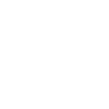
t = 0.00 s
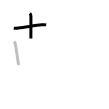
t = 2.25 s
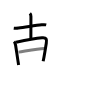
t = 4.50 s
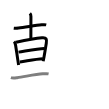
t = 6.50 s
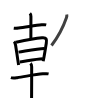
t = 8.75 s
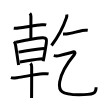
t = 11.00 s

The animated SVG that drew these frames (rendered in a browser with its animation timeline set to each time). Animation: 11 SMIL elements (animate=11); one cycle of 11.00 s.

<svg width="109px" height="109px" viewBox="0 0 px 109px" xmlns="http://www.w3.org/2000/svg" xmlns:xlink="http://www.w3.org/1999/xlink" xml:space="preserve" version="1.1"  baseProfile="full">
<path d="M13.77,28.16c1.98,0.22,3.25,0.14,4.75-0.05c6.93-0.88,17.27-2.67,23.1-3.29c1.54-0.16,3.09-0.29,4.62,0.04" style="fill:none;stroke:black;stroke-width:3;opacity:0">
  <animate attributeType="CSS" attributeName="opacity" from="0" to="1" begin="0s" dur="1s" repeatCount="0" fill="freeze" />
</path>
<path d="M29.87,13.38c0.81,0.81,1.06,1.99,1.06,3.23c0,3.14-0.06,10.76-0.06,22.01" style="fill:none;stroke:black;stroke-width:3;opacity:0">
  <animate attributeType="CSS" attributeName="opacity" from="0" to="1" begin="1s" dur="1s" repeatCount="0" fill="freeze" />
</path>
<path d="M14.08,41.56c0.68,0.68,1.05,1.69,1.43,3.25c0.3,1.21,1.41,9.29,2.41,15.83c0.24,1.57,0.48,3.06,0.69,4.34" style="fill:none;stroke:black;stroke-width:3;opacity:0">
  <animate attributeType="CSS" attributeName="opacity" from="0" to="1" begin="2s" dur="1s" repeatCount="0" fill="freeze" />
</path>
<path d="M16.08,42.31c6.23-1.27,19.69-3.79,25.9-4.45c4.53-0.49,4.96,1.36,4.3,5.4c-0.54,3.29-1.45,9.03-2.23,13.5c-0.29,1.64-0.59,3.18-0.91,4.48" style="fill:none;stroke:black;stroke-width:3;opacity:0">
  <animate attributeType="CSS" attributeName="opacity" from="0" to="1" begin="3s" dur="1s" repeatCount="0" fill="freeze" />
</path>
<path d="M18.53,52.12C26,51,37.75,48.88,44.31,48.47" style="fill:none;stroke:black;stroke-width:3;opacity:0">
  <animate attributeType="CSS" attributeName="opacity" from="0" to="1" begin="4s" dur="1s" repeatCount="0" fill="freeze" />
</path>
<path d="M19.91,61.93c8.34-1.18,15.84-2.68,22.92-3.06" style="fill:none;stroke:black;stroke-width:3;opacity:0">
  <animate attributeType="CSS" attributeName="opacity" from="0" to="1" begin="5s" dur="1s" repeatCount="0" fill="freeze" />
</path>
<path d="M10.92,77.63c1.96,0.69,4.21,0.29,6.21,0.02c7.48-1,18.52-3.32,25.62-3.78c1.86-0.12,4-0.39,5.83-0.01" style="fill:none;stroke:black;stroke-width:3;opacity:0">
  <animate attributeType="CSS" attributeName="opacity" from="0" to="1" begin="6s" dur="1s" repeatCount="0" fill="freeze" />
</path>
<path d="M30.49,63.35c0.77,0.77,1.18,1.9,1.18,3.35c0,0.59,0,16.08-0.05,25.3c-0.01,2.73-0.03,4.92-0.04,6" style="fill:none;stroke:black;stroke-width:3;opacity:0">
  <animate attributeType="CSS" attributeName="opacity" from="0" to="1" begin="7s" dur="1s" repeatCount="0" fill="freeze" />
</path>
<path d="M66.75,14.5c0.25,1-0.04,2.41-0.33,3.23C63.25,27,59.25,35.38,51.5,45.5" style="fill:none;stroke:black;stroke-width:3;opacity:0">
  <animate attributeType="CSS" attributeName="opacity" from="0" to="1" begin="8s" dur="1s" repeatCount="0" fill="freeze" />
</path>
<path d="M63,34.07c1.12,0.05,2.33-0.06,3.3-0.14c4.88-0.38,9.55-2.13,16.12-3.46c1.9-0.38,3.42-0.44,5.33-0.13" style="fill:none;stroke:black;stroke-width:3;opacity:0">
  <animate attributeType="CSS" attributeName="opacity" from="0" to="1" begin="9s" dur="1s" repeatCount="0" fill="freeze" />
</path>
<path d="M53.75,55.59c2.12,0.53,3.99,0.44,5.53,0.04c4.61-1.2,12.12-3.17,13.54-3.63c1.93-0.62,2.9,0.85,1.57,2.45C66.25,64.25,61,73,59.67,81.88c-1.32,8.86,1.08,12.9,19.33,12.9c14.5,0,17.09-1.03,17.09-7.6" style="fill:none;stroke:black;stroke-width:3;opacity:0">
  <animate attributeType="CSS" attributeName="opacity" from="0" to="1" begin="10s" dur="1s" repeatCount="0" fill="freeze" />
</path>
</svg>
